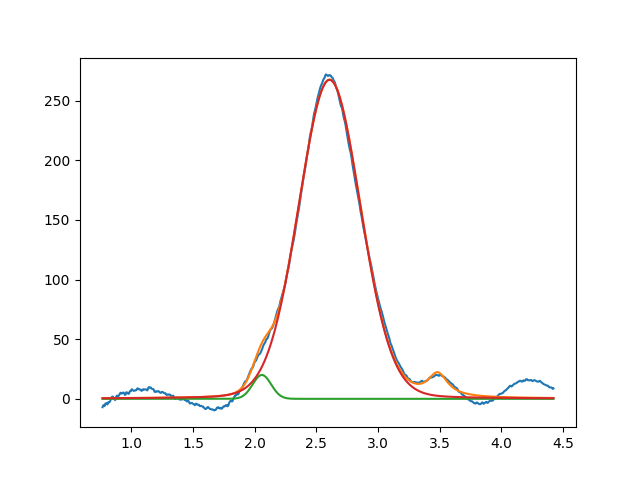

Source data for this figure (header and first rows):
2.058052023425433585e+00, 2.000000000000000355e+01, 1.763808579057832837e-01, 9.999999999999998890e-01
2.606670273676140237e+00, 2.674682630965458543e+02, 5.895791136163984758e-01, 9.269251675920366917e-01
3.483383007541949183e+00, 1.983576762950849925e+01, 1.999999999999999833e-01, 1.796940331923131544e-29
